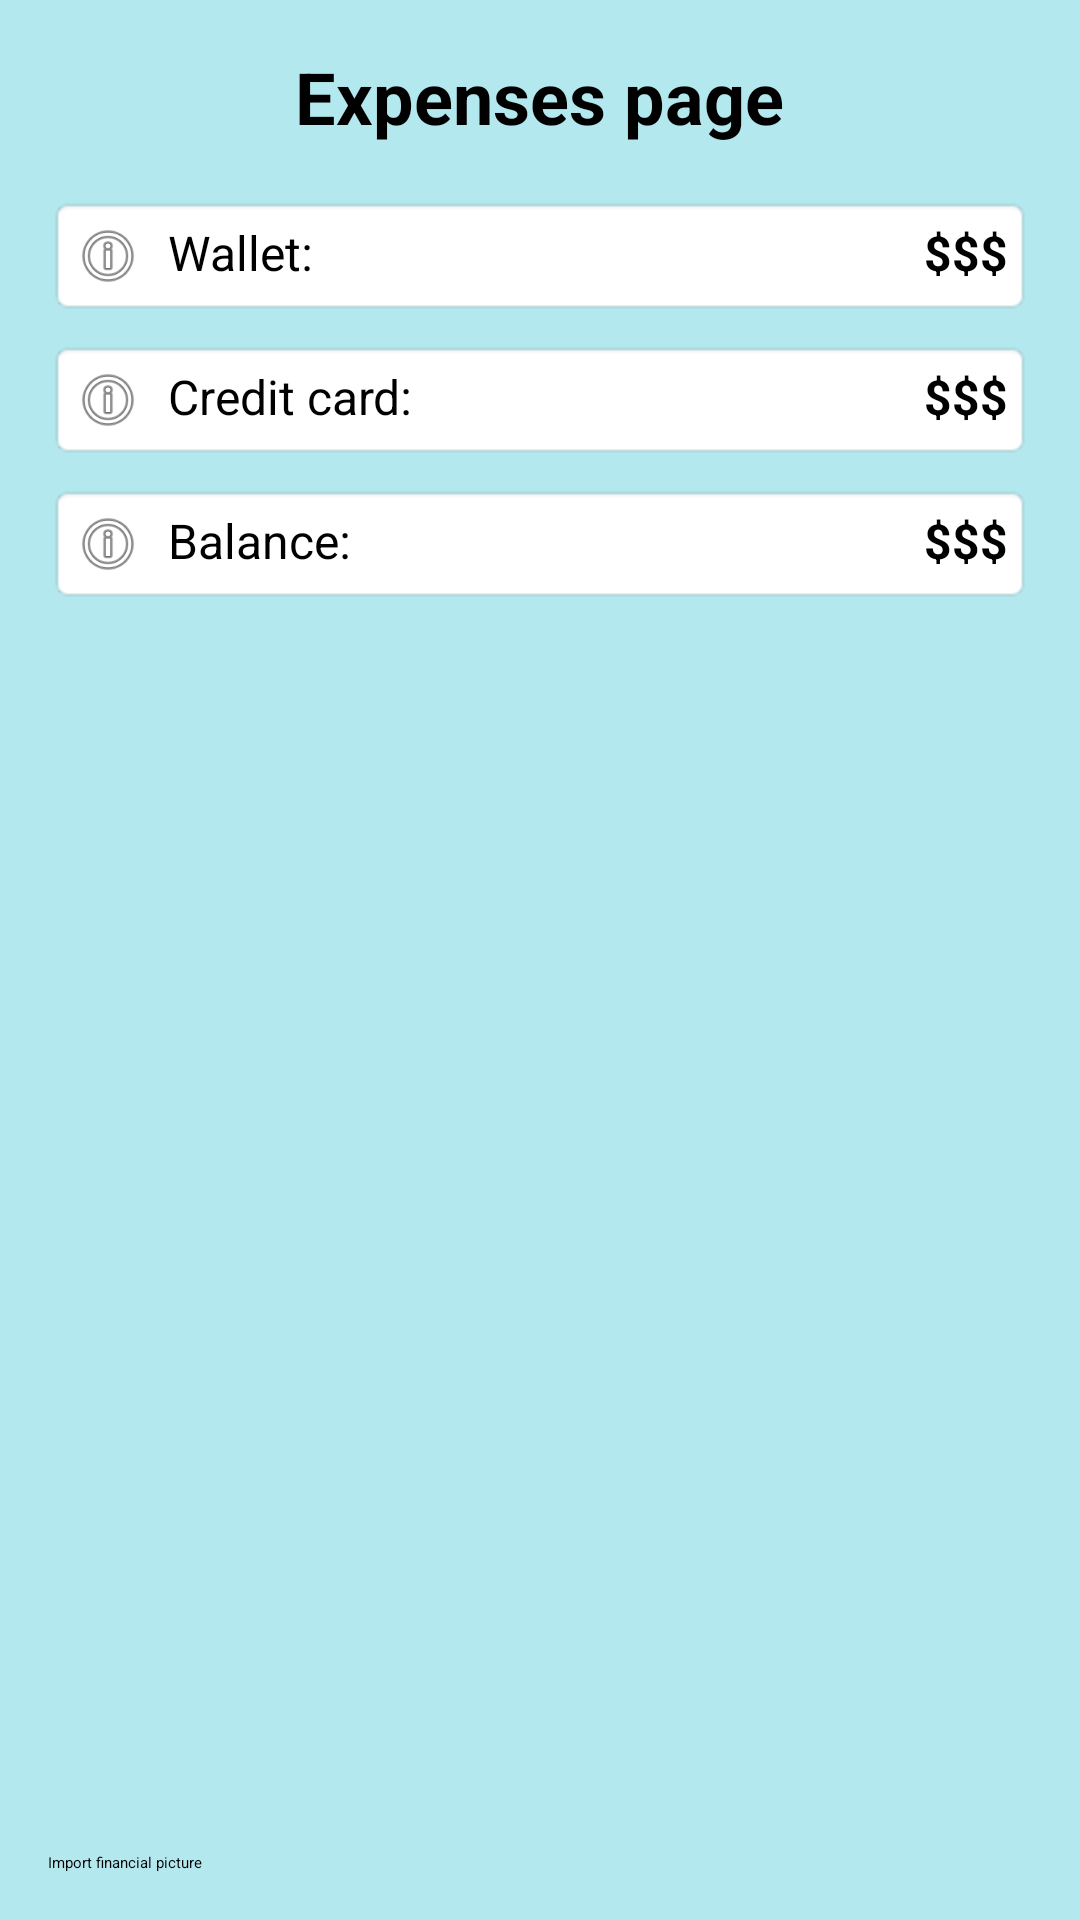

Write the Android layout XML for this screen, with the resource values it uses.
<!-- AndroidManifest.xml: application theme Theme.CampusExpenseManagerSE06304 -->
<!-- res/layout/fragment_expenses.xml -->
<?xml version="1.0" encoding="utf-8"?>
<LinearLayout xmlns:android="http://schemas.android.com/apk/res/android"
    xmlns:tools="http://schemas.android.com/tools"
    android:layout_width="match_parent"
    android:layout_height="match_parent"
    tools:context=".ExpensesFragment"
    android:padding="16dp"
    android:background="#B4E8EF"
    android:orientation="vertical">

    
    <TextView
        android:layout_width="wrap_content"
        android:layout_height="wrap_content"
        android:text="Expenses page"
        android:textSize="24sp"
        android:textStyle="bold"
        android:layout_gravity="center_horizontal"/>

    <LinearLayout
        android:layout_width="match_parent"
        android:layout_height="wrap_content"
        android:orientation="horizontal">

        <View
            android:layout_width="0dp"
            android:layout_height="1dp"
            android:layout_weight="1" />
    </LinearLayout>

    <LinearLayout
        android:layout_width="match_parent"
        android:layout_height="wrap_content"
        android:layout_marginTop="16dp"
        android:background="@android:drawable/editbox_background"
        android:orientation="horizontal"
        android:padding="8dp">

        <ImageView
            android:layout_width="24dp"
            android:layout_height="24dp"
            android:src="@android:drawable/ic_menu_info_details" />

        <TextView
            android:layout_width="wrap_content"
            android:layout_height="wrap_content"
            android:layout_marginStart="8dp"
            android:text="Wallet:"
            android:textSize="16sp" />

        <View
            android:layout_width="0dp"
            android:layout_height="1dp"
            android:layout_weight="1" />

        <TextView
            android:id="@+id/tvWalletAmount"
            android:layout_width="wrap_content"
            android:layout_height="wrap_content"
            android:text="$$$"
            android:textSize="16sp"
            android:textStyle="bold" />
    </LinearLayout>

    <LinearLayout
        android:layout_width="match_parent"
        android:layout_height="wrap_content"
        android:layout_marginTop="8dp"
        android:background="@android:drawable/editbox_background"
        android:orientation="horizontal"
        android:padding="8dp">

        <ImageView
            android:layout_width="24dp"
            android:layout_height="24dp"
            android:src="@android:drawable/ic_menu_info_details" />

        <TextView
            android:layout_width="wrap_content"
            android:layout_height="wrap_content"
            android:layout_marginStart="8dp"
            android:text="Credit card:"
            android:textSize="16sp" />

        <View
            android:layout_width="0dp"
            android:layout_height="1dp"
            android:layout_weight="1" />

        <TextView
            android:id="@+id/tvCreditCardAmount"
            android:layout_width="wrap_content"
            android:layout_height="wrap_content"
            android:text="$$$"
            android:textSize="16sp"
            android:textStyle="bold" />
    </LinearLayout>

    <LinearLayout
        android:layout_width="match_parent"
        android:layout_height="wrap_content"
        android:layout_marginTop="8dp"
        android:background="@android:drawable/editbox_background"
        android:orientation="horizontal"
        android:padding="8dp">

        <ImageView
            android:layout_width="24dp"
            android:layout_height="24dp"
            android:src="@android:drawable/ic_menu_info_details" />

        <TextView
            android:layout_width="wrap_content"
            android:layout_height="wrap_content"
            android:layout_marginStart="8dp"
            android:text="Balance:"
            android:textSize="16sp" />

        <View
            android:layout_width="0dp"
            android:layout_height="1dp"
            android:layout_weight="1" />

        <TextView
            android:id="@+id/tvBalanceAmount"
            android:layout_width="wrap_content"
            android:layout_height="wrap_content"
            android:text="$$$"
            android:textSize="16sp"
            android:textStyle="bold" />
    </LinearLayout>

    <View
        android:layout_width="0dp"
        android:layout_height="400sp" />

    <Button
        android:id="@+id/btnImportFinancial"
        android:layout_width="match_parent"
        android:layout_height="wrap_content"
        android:layout_marginTop="16dp"
        android:text="Import financial picture"
        android:textAllCaps="false" />

</LinearLayout>
<!-- resources referenced by this layout -->
<resources>

</resources>
